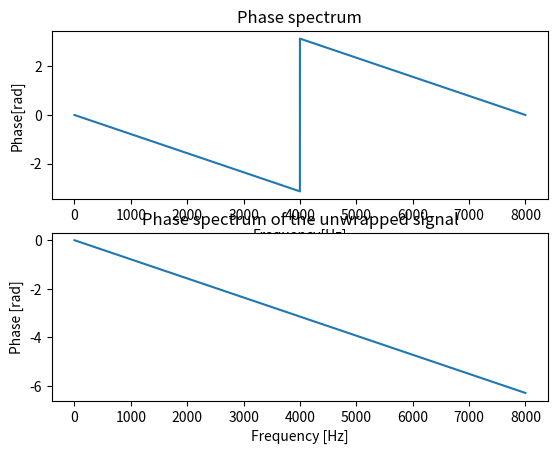

The matplotlib source for this figure:
# 単位インパルス関数を対象にした位相スペクトルの解析
import numpy as np
import matplotlib.pyplot as plt

# 信号の生成
fs = 8000
x = np.zeros(fs)
m = 1
x[m] = 1
fft_size = 2 ** np.ceil(np.log2(len(x)))
X = np.fft.fft(x, int(fft_size), axis=0)

# 位相スペクトル表示
plt.subplot(2, 1, 1)
w = np.arange(fft_size).T * fs / fft_size
plt.plot(w, np.angle(X))
plt.title("Phase spectrum")
plt.xlabel("Frequency[Hz]")
plt.ylabel("Phase[rad]")

# 位相のアンラップ処理
plt.subplot(2, 1, 2)
plt.plot(w, np.unwrap(np.angle(X)))
plt.title("Phase spectrum of the unwrapped signal")
plt.xlabel("Frequency [Hz]")
plt.ylabel("Phase [rad]")
plt.show()
